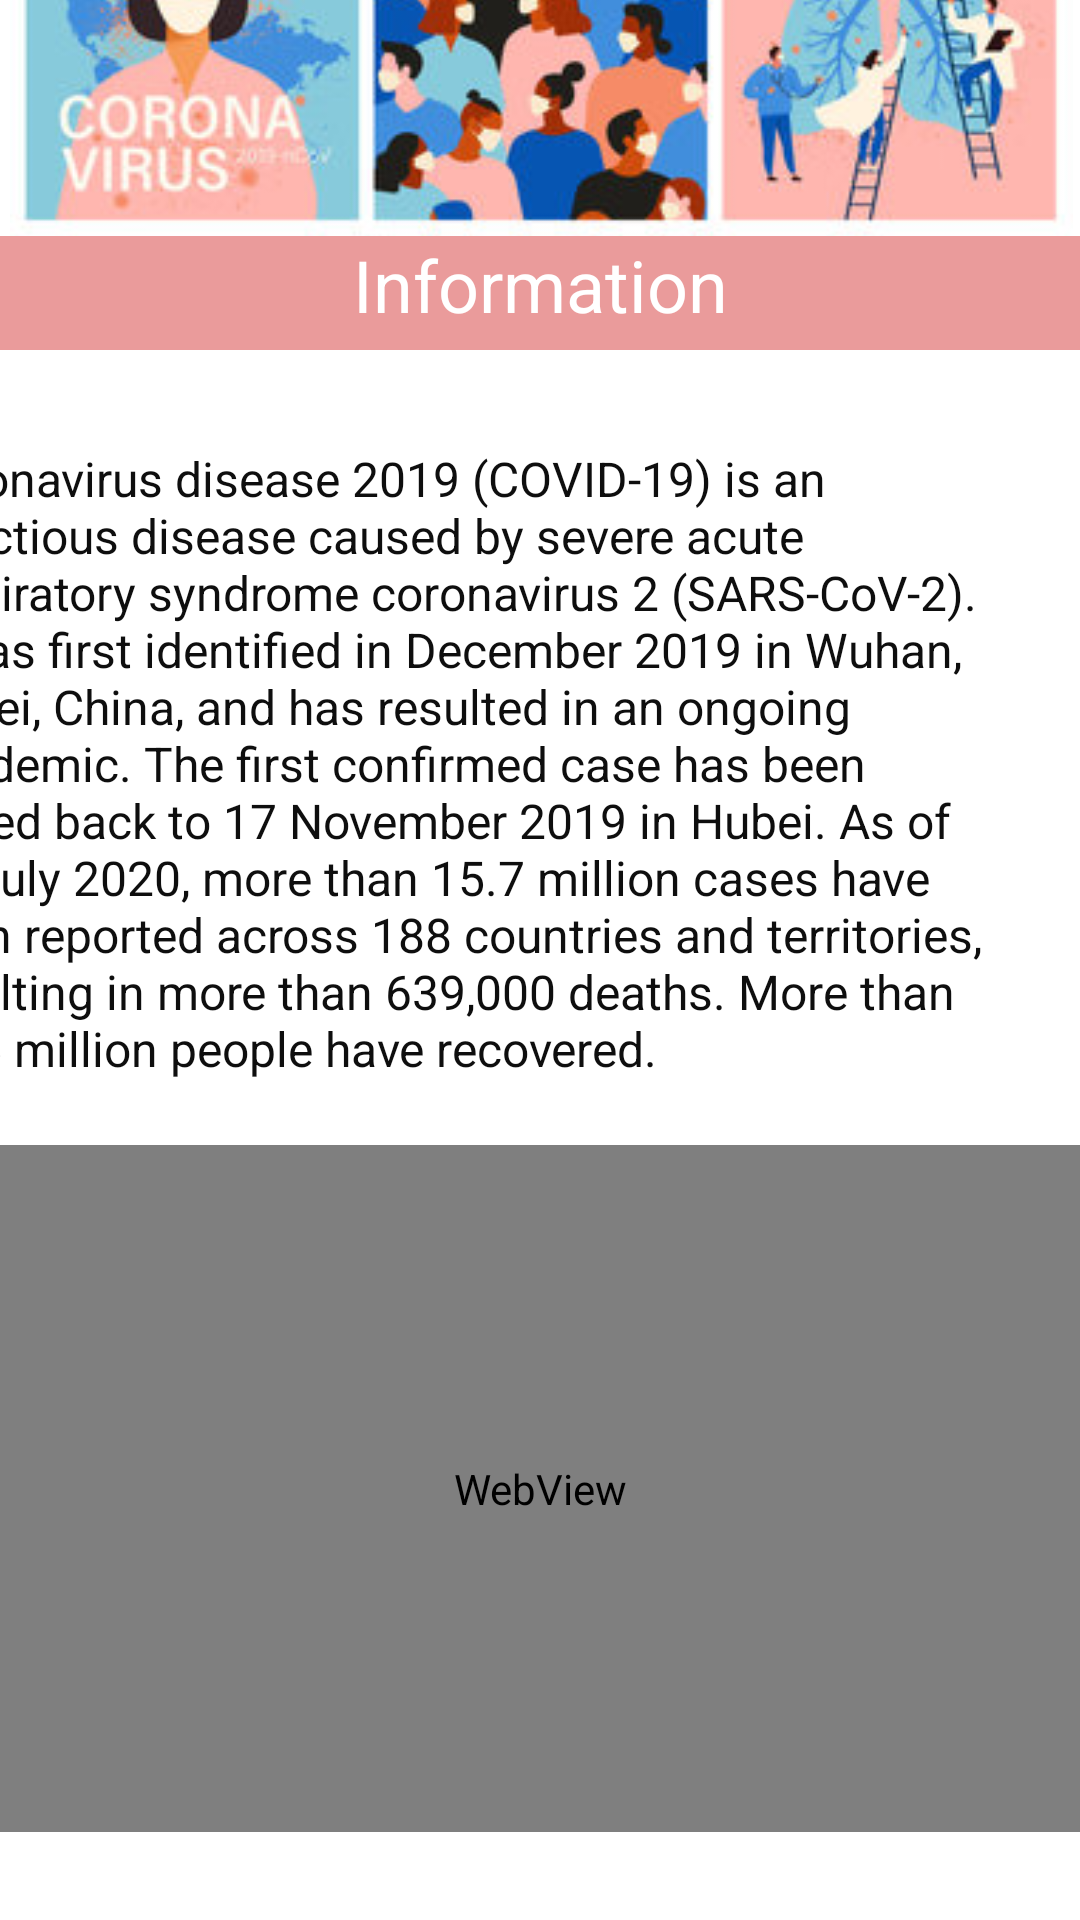

Produce the Android XML layout that renders to this screen, including the resource entries it uses.
<!-- AndroidManifest.xml: application theme AppTheme -->
<!-- res/layout/activity_main2.xml -->
<?xml version="1.0" encoding="utf-8"?>
<androidx.constraintlayout.widget.ConstraintLayout xmlns:android="http://schemas.android.com/apk/res/android"
    xmlns:app="http://schemas.android.com/apk/res-auto"
    xmlns:tools="http://schemas.android.com/tools"
    android:layout_width="match_parent"
    android:layout_height="match_parent"
    android:background="@android:color/white"
    tools:context=".MainActivity2">

    <ImageView
        android:id="@+id/imageView"
        android:layout_width="411dp"
        android:layout_height="121dp"
        android:layout_marginTop="3dp"
        android:layout_marginBottom="607dp"
        android:contentDescription="@string/t1"
        app:layout_constraintBottom_toBottomOf="parent"
        app:layout_constraintEnd_toEndOf="parent"
        app:layout_constraintStart_toStartOf="parent"
        app:layout_constraintTop_toTopOf="parent"
        app:srcCompat="@drawable/img1" />

    <TextView
        android:id="@+id/textView"
        android:layout_width="match_parent"
        android:layout_height="38dp"
        android:background="#EA9B9B"
        android:text="@string/information"
        android:textAlignment="center"
        android:textColor="#FFFFFF"
        android:textSize="24sp"
        app:layout_constraintBottom_toBottomOf="parent"
        app:layout_constraintEnd_toEndOf="parent"
        app:layout_constraintHorizontal_bias="0.483"
        app:layout_constraintStart_toStartOf="parent"
        app:layout_constraintTop_toBottomOf="@+id/imageView"
        app:layout_constraintVertical_bias="0.0" />

    <TextView
        android:id="@+id/textView11"
        android:layout_width="411dp"
        android:layout_height="253dp"
        android:layout_marginTop="12dp"
        android:layout_marginBottom="21dp"
        android:background="#DCFFFFFF"
        android:padding="20dp"
        android:singleLine="false"
        android:text="@string/coronavirus_disease_2019_covid_19_is_an_infectious_disease_caused_by_severe_acute_respiratory_syndrome_coronavirus_2_sars_cov_2_it_was_first_identified_in_december_2019_in_wuhan_hubei_china_and_has_resulted_in_an_ongoing_pandemic_the_first_confirmed_case_has_been_traced_back_to_17_november_2019_in_hubei_as_of_25_july_2020_more_than_15_7_million_cases_have_been_reported_across_188_countries_and_territories_resulting_in_more_than_639_000_deaths_more_than_9_05_million_people_have_recovered"
        android:textColor="#0E0E0E"
        android:textSize="16sp"
        app:layout_constraintBottom_toBottomOf="parent"
        app:layout_constraintEnd_toEndOf="parent"
        app:layout_constraintHorizontal_bias="1.0"
        app:layout_constraintStart_toStartOf="parent"
        app:layout_constraintTop_toBottomOf="@+id/textView"
        app:layout_constraintVertical_bias="0.0" />

    <WebView
        android:id="@+id/webView"
        android:layout_width="match_parent"
        android:layout_height="229dp"
        app:layout_constraintTop_toBottomOf="@+id/textView11"
        tools:layout_editor_absoluteX="13dp" />
</androidx.constraintlayout.widget.ConstraintLayout>
<!-- resources referenced by this layout -->
<resources>
  <!-- drawable img1: jpg bitmap (drawable-v24, 29672 bytes) -->
  <string name="coronavirus_disease_2019_covid_19_is_an_infectious_disease_caused_by_severe_acute_respiratory_syndrome_coronavirus_2_sars_cov_2_it_was_first_identified_in_december_2019_in_wuhan_hubei_china_and_has_resulted_in_an_ongoing_pandemic_the_first_confirmed_case_has_been_traced_back_to_17_november_2019_in_hubei_as_of_25_july_2020_more_than_15_7_million_cases_have_been_reported_across_188_countries_and_territories_resulting_in_more_than_639_000_deaths_more_than_9_05_million_people_have_recovered">Coronavirus disease 2019 (COVID-19) is an infectious disease caused by severe acute respiratory syndrome coronavirus 2 (SARS-CoV-2). It was first identified in December 2019 in Wuhan, Hubei, China, and has resulted in an ongoing pandemic. The first confirmed case has been traced back to 17 November 2019 in Hubei. As of 25 July 2020, more than 15.7 million cases have been reported across 188 countries and territories, resulting in more than 639,000 deaths. More than 9.05 million people have recovered.</string>
  <string name="information">Information</string>
  <string name="t1">TODO</string>
  <style name="AppTheme" parent="Theme.AppCompat.DayNight.NoActionBar">
          
          <item name="colorPrimary">@android:color/holo_green_dark</item>
          <item name="colorPrimaryDark">@android:color/black</item>
          <item name="colorAccent">@android:color/black</item>
      </style>
</resources>
